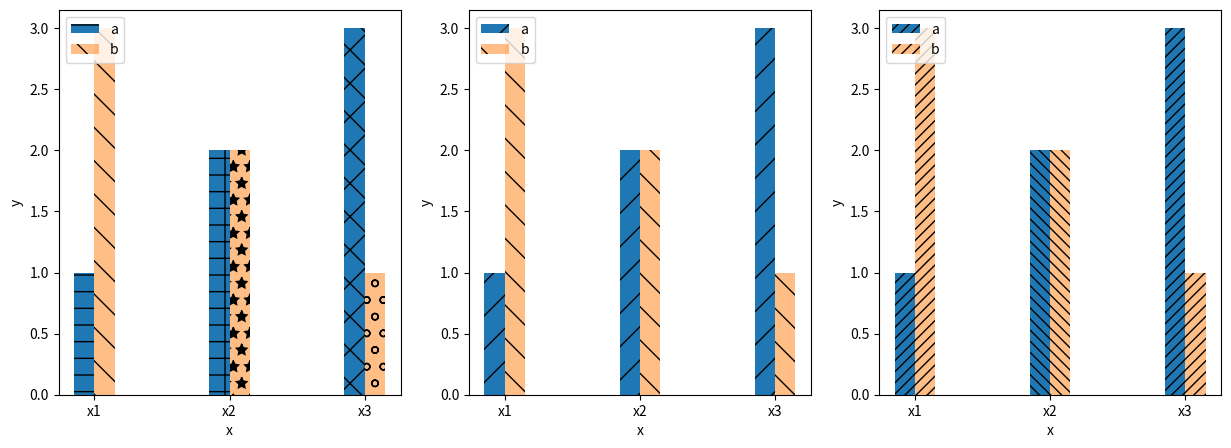

Python code for this plot:
#!/usr/bin/python
#\file    sub_bar_pattern1.py
#\brief   certain python script
# [redacted]
#\version 0.1
#\date    Aug.16, 2021
import numpy as np
import matplotlib.pyplot as plt
import itertools

if __name__=='__main__':
  plt.rcParams['figure.figsize']= 15,5
  groups= ['a','b']
  x_data= ['x1','x2','x3']
  y_data= {'a': [1,2,3],'b':[3,2,1]}

  bar_loc= np.arange(len(x_data))
  bar_w= 0.15
  bar_offset= [-bar_w/2,bar_w/2]
  fig, (ax1,ax2,ax3) = plt.subplots(1,3)

  patterns1= ('-','+','x','\\','*','o','O','.')
  patterns2= ('/','\\')
  patterns3= ('///','\\\\\\')

  bars= ax1.bar(bar_loc+bar_offset[0], y_data['a'], bar_w, label='a')
  bars+= ax1.bar(bar_loc+bar_offset[1], y_data['b'], bar_w, alpha=0.5, label='b')
  for bar, pattern in zip(bars, itertools.cycle(patterns1)):
      bar.set_hatch(pattern)

  bars= ax2.bar(bar_loc+bar_offset[0], y_data['a'], bar_w, label='a')
  for bar in bars:  bar.set_hatch(patterns2[0])
  bars= ax2.bar(bar_loc+bar_offset[1], y_data['b'], bar_w, alpha=0.5, label='b')
  for bar in bars:  bar.set_hatch(patterns2[1])

  bars= ax3.bar(bar_loc+bar_offset[0], y_data['a'], bar_w, label='a')
  for i,bar in enumerate(bars):  bar.set_hatch(patterns3[i%len(patterns3)])
  bars= ax3.bar(bar_loc+bar_offset[1], y_data['b'], bar_w, alpha=0.5, label='b')
  for i,bar in enumerate(bars):  bar.set_hatch(patterns3[i%len(patterns3)])

  for ax in (ax1,ax2,ax3):
      ax.set_xlabel('x')
      ax.set_ylabel('y')
      ax.set_xticks(bar_loc, x_data)
      ax.legend(loc='upper left')
  plt.show()
